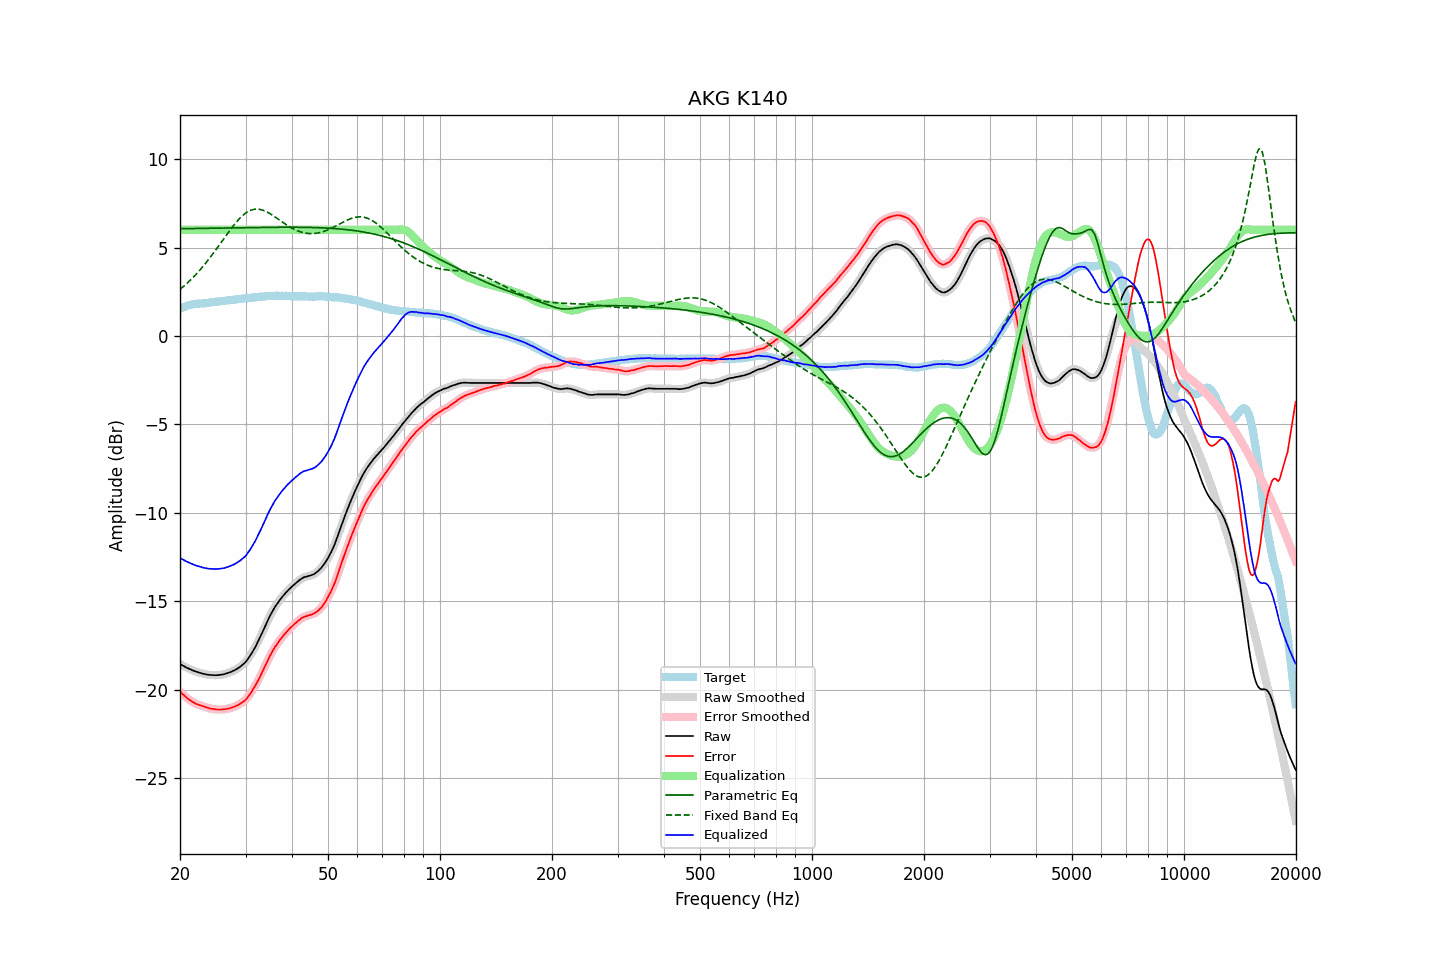

Values plotted in this chart, from the file beside it:
frequency, raw, error, smoothed, error_smoothed, equalization, parametric_eq, fixed_band_eq, equalized_raw, equalized_smoothed, target
20.00, -18.54, -20.10, -18.54, -20.09, 6.00, 6.06, 2.64, -12.54, -12.54, 1.55
20.20, -18.59, -20.18, -18.60, -20.18, 6.00, 6.06, 2.71, -12.59, -12.60, 1.59
20.40, -18.64, -20.28, -18.65, -20.27, 6.00, 6.06, 2.79, -12.64, -12.65, 1.63
20.61, -18.69, -20.34, -18.69, -20.35, 6.00, 6.07, 2.87, -12.69, -12.69, 1.65
20.81, -18.74, -20.43, -18.74, -20.43, 6.00, 6.07, 2.95, -12.74, -12.74, 1.69
21.02, -18.78, -20.51, -18.78, -20.51, 6.00, 6.07, 3.03, -12.78, -12.78, 1.73
21.23, -18.82, -20.57, -18.83, -20.58, 6.00, 6.07, 3.12, -12.82, -12.83, 1.75
21.44, -18.86, -20.63, -18.86, -20.64, 6.00, 6.07, 3.21, -12.86, -12.86, 1.77
21.66, -18.90, -20.69, -18.90, -20.69, 6.00, 6.07, 3.30, -12.90, -12.90, 1.79
21.87, -18.94, -20.74, -18.94, -20.74, 6.00, 6.07, 3.39, -12.94, -12.94, 1.80
22.09, -18.97, -20.79, -18.98, -20.79, 6.00, 6.08, 3.49, -12.97, -12.98, 1.82
22.31, -19.00, -20.83, -19.00, -20.83, 6.00, 6.08, 3.59, -13.00, -13.00, 1.83
22.54, -19.03, -20.86, -19.03, -20.86, 6.00, 6.08, 3.69, -13.03, -13.03, 1.83
22.76, -19.05, -20.89, -19.06, -20.89, 6.00, 6.08, 3.79, -13.05, -13.06, 1.84
22.99, -19.08, -20.92, -19.08, -20.92, 6.00, 6.08, 3.90, -13.08, -13.08, 1.84
23.22, -19.10, -20.95, -19.10, -20.95, 6.00, 6.08, 4.01, -13.10, -13.10, 1.85
23.45, -19.12, -20.98, -19.13, -20.98, 6.00, 6.08, 4.12, -13.12, -13.13, 1.86
23.69, -19.14, -21.01, -19.14, -21.01, 6.00, 6.09, 4.23, -13.14, -13.14, 1.86
23.92, -19.15, -21.04, -19.15, -21.04, 6.00, 6.09, 4.35, -13.15, -13.15, 1.88
24.16, -19.16, -21.07, -19.16, -21.06, 6.00, 6.09, 4.47, -13.16, -13.16, 1.90
24.40, -19.16, -21.08, -19.17, -21.08, 6.00, 6.09, 4.59, -13.16, -13.17, 1.91
24.65, -19.17, -21.09, -19.17, -21.09, 6.00, 6.09, 4.71, -13.17, -13.17, 1.91
24.89, -19.17, -21.11, -19.17, -21.10, 6.00, 6.09, 4.84, -13.17, -13.17, 1.93
25.14, -19.17, -21.12, -19.17, -21.11, 6.00, 6.09, 4.96, -13.17, -13.17, 1.94
25.39, -19.16, -21.11, -19.17, -21.12, 6.00, 6.10, 5.09, -13.16, -13.17, 1.95
25.65, -19.15, -21.11, -19.16, -21.12, 6.00, 6.10, 5.22, -13.15, -13.16, 1.96
25.91, -19.14, -21.11, -19.14, -21.11, 6.00, 6.10, 5.34, -13.14, -13.14, 1.97
26.16, -19.12, -21.10, -19.12, -21.10, 6.00, 6.10, 5.47, -13.12, -13.12, 1.98
26.43, -19.10, -21.09, -19.10, -21.09, 6.00, 6.10, 5.60, -13.10, -13.10, 1.99
26.69, -19.07, -21.08, -19.08, -21.08, 6.00, 6.10, 5.73, -13.07, -13.08, 2.01
26.96, -19.04, -21.06, -19.05, -21.06, 6.00, 6.11, 5.85, -13.04, -13.05, 2.02
27.23, -19.01, -21.04, -19.01, -21.04, 6.00, 6.11, 5.97, -13.01, -13.01, 2.03
27.50, -18.97, -21.02, -18.98, -21.02, 6.00, 6.11, 6.10, -12.97, -12.98, 2.04
27.77, -18.93, -20.98, -18.93, -20.98, 6.00, 6.11, 6.21, -12.93, -12.93, 2.04
28.05, -18.89, -20.96, -18.89, -20.95, 6.00, 6.11, 6.33, -12.89, -12.89, 2.06
28.33, -18.83, -20.90, -18.84, -20.91, 6.00, 6.11, 6.43, -12.83, -12.84, 2.06
28.62, -18.78, -20.87, -18.78, -20.86, 6.00, 6.11, 6.54, -12.78, -12.78, 2.08
28.90, -18.72, -20.81, -18.72, -20.81, 6.00, 6.12, 6.64, -12.72, -12.72, 2.09
29.19, -18.65, -20.75, -18.65, -20.76, 6.00, 6.12, 6.73, -12.65, -12.65, 2.10
29.48, -18.57, -20.69, -18.58, -20.70, 6.00, 6.12, 6.81, -12.57, -12.58, 2.12
29.78, -18.50, -20.63, -18.50, -20.63, 6.00, 6.12, 6.89, -12.50, -12.50, 2.13
30.08, -18.42, -20.55, -18.40, -20.54, 6.00, 6.12, 6.95, -12.42, -12.40, 2.14
30.38, -18.29, -20.43, -18.29, -20.44, 6.00, 6.12, 7.02, -12.29, -12.29, 2.14
30.68, -18.15, -20.31, -18.16, -20.31, 6.00, 6.13, 7.06, -12.15, -12.16, 2.15
30.99, -18.03, -20.19, -18.02, -20.18, 6.00, 6.13, 7.11, -12.03, -12.02, 2.16
31.30, -17.87, -20.04, -17.87, -20.04, 6.00, 6.13, 7.13, -11.87, -11.87, 2.17
31.61, -17.70, -19.89, -17.71, -19.89, 6.00, 6.13, 7.16, -11.70, -11.71, 2.19
31.93, -17.56, -19.74, -17.55, -19.73, 6.00, 6.13, 7.17, -11.56, -11.55, 2.19
32.24, -17.37, -19.57, -17.37, -19.57, 6.00, 6.13, 7.17, -11.37, -11.37, 2.20
32.57, -17.19, -19.39, -17.19, -19.40, 6.00, 6.13, 7.16, -11.19, -11.19, 2.20
32.89, -17.00, -19.22, -17.00, -19.21, 6.00, 6.13, 7.15, -11.00, -11.00, 2.22
33.22, -16.80, -19.02, -16.80, -19.03, 6.00, 6.14, 7.12, -10.80, -10.80, 2.22
33.55, -16.60, -18.84, -16.60, -18.84, 6.00, 6.14, 7.10, -10.60, -10.60, 2.24
33.89, -16.40, -18.64, -16.40, -18.64, 6.00, 6.14, 7.06, -10.40, -10.40, 2.24
34.23, -16.20, -18.46, -16.20, -18.45, 6.00, 6.14, 7.02, -10.20, -10.20, 2.25
34.57, -16.00, -18.26, -16.01, -18.26, 6.00, 6.14, 6.97, -10.00, -10.01, 2.25
34.92, -15.82, -18.08, -15.82, -18.08, 6.00, 6.14, 6.91, -9.82, -9.82, 2.26
35.27, -15.65, -17.91, -15.64, -17.91, 6.00, 6.14, 6.86, -9.65, -9.64, 2.27
35.62, -15.48, -17.75, -15.48, -17.75, 6.00, 6.14, 6.80, -9.48, -9.48, 2.27
35.97, -15.32, -17.59, -15.33, -17.60, 6.00, 6.14, 6.74, -9.32, -9.33, 2.26
... 635 more rows
